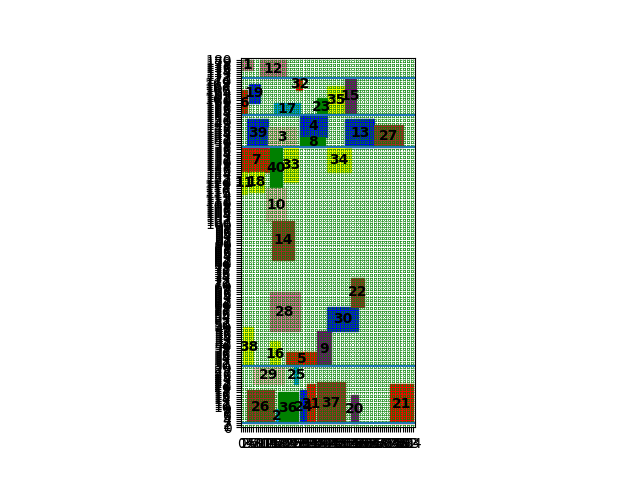

Values plotted in this chart, from the file beside it:
index, mooring time, starting berth position occupied
1, 0, 175
6, 0, 153
7, 0, 125
11, 0, 114
26, 3, 2
38, 1, 30
39, 3, 137
17, 16, 153
24, 29, 2
29, 6, 21
3, 13, 137
18, 4, 115
19, 4, 159
16, 14, 30
12, 9, 171
40, 14, 117
35, 42, 153
36, 18, 2
5, 22, 30
10, 12, 101
23, 37, 153
33, 21, 120
37, 37, 2
9, 37, 30
28, 14, 47
31, 32, 2
4, 29, 142
14, 15, 82
30, 42, 47
34, 42, 125
2, 17, 2
15, 51, 153
22, 54, 59
32, 27, 165
8, 29, 137
20, 54, 2
25, 26, 21
13, 51, 137
27, 65, 137
21, 73, 2
Cost, 2465
Time to process, 15.33
